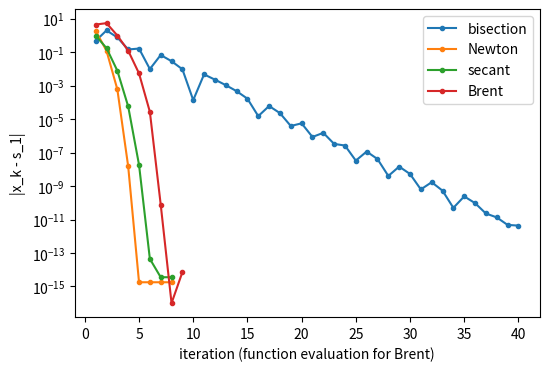

Write the Python code that produced this figure.
import numpy as np, matplotlib; matplotlib.use("Agg"); import matplotlib.pyplot as plt
from scipy.optimize import brentq
def f(s): u=s/(2*np.pi); return u*np.log(u)-u+7/8-0.5
fp=lambda s: np.log(s/(2*np.pi))/(2*np.pi)
r=brentq(f,10,20,xtol=1e-15)
a,b=10.,20.; eb=[]
for k in range(40):
    m=(a+b)/2; eb.append(abs(m-r))
    if f(a)*f(m)<=0: b=m
    else: a=m
x=10.; en=[]
for k in range(8): x=x-f(x)/fp(x); en.append(abs(x-r))
x0,x1=10.,20.; es=[]
for k in range(10):
    if f(x1)==f(x0): break
    x2=x1-f(x1)*(x1-x0)/(f(x1)-f(x0)); x0,x1=x1,x2; es.append(abs(x2-r))
ev=[]; g=lambda s: (ev.append(s), f(s))[1]; brentq(g,10,20,xtol=1e-15)
er=[abs(v-r) for v in ev]
cl=lambda e: np.maximum(e,1e-16)
plt.figure(figsize=(6,4))
for e,l in [(eb,"bisection"),(en,"Newton"),(es,"secant"),(er,"Brent")]:
    plt.semilogy(range(1,len(e)+1),cl(np.array(e)),'o-',ms=3,label=l)
plt.xlabel("iteration (function evaluation for Brent)"); plt.ylabel("|x_k - s_1|"); plt.legend()
plt.savefig("asymptotics_convergence.pdf", bbox_inches="tight")
